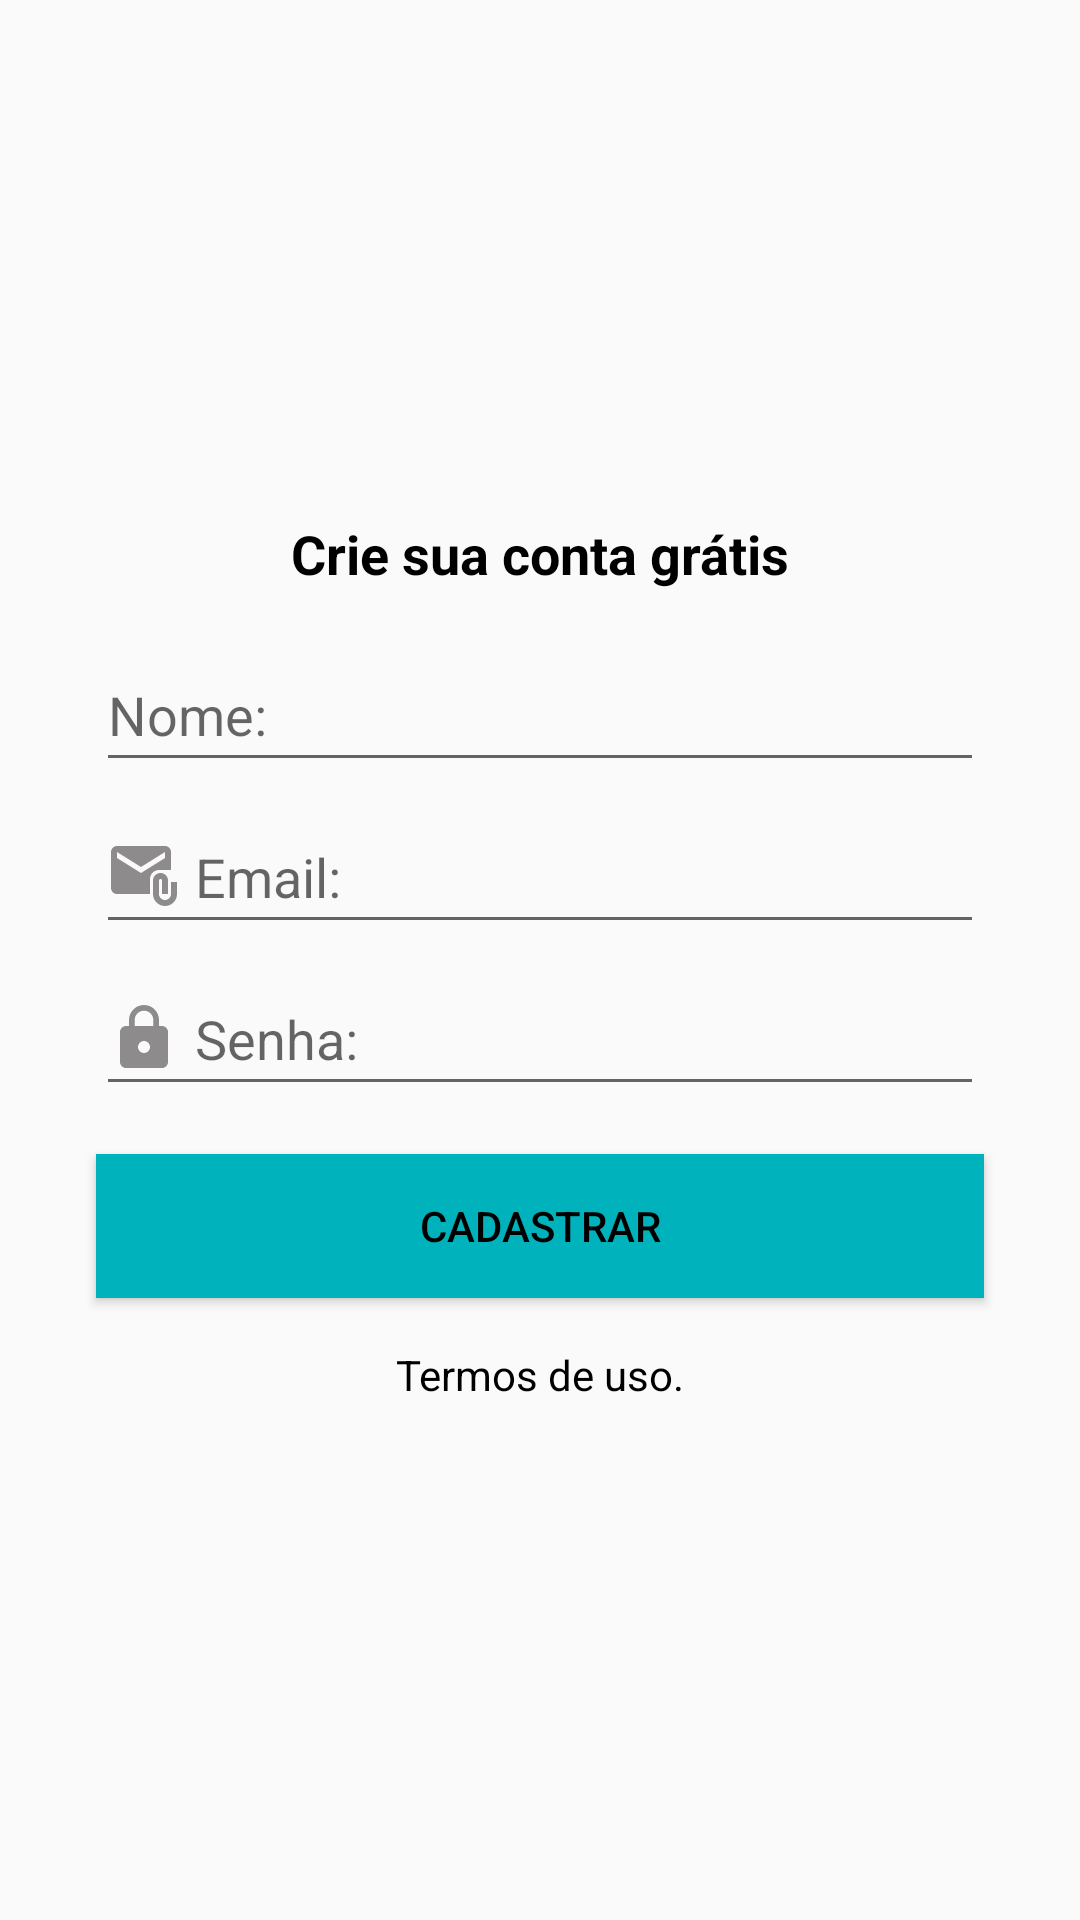

Layout XML and referenced resources for this Android screen:
<!-- AndroidManifest.xml: application theme Theme.Organizze -->
<!-- res/layout/activity_cadastro.xml -->
<?xml version="1.0" encoding="utf-8"?>
<androidx.constraintlayout.widget.ConstraintLayout xmlns:android="http://schemas.android.com/apk/res/android"
    xmlns:app="http://schemas.android.com/apk/res-auto"
    xmlns:tools="http://schemas.android.com/tools"
    android:layout_width="match_parent"
    android:layout_height="match_parent"
    tools:context=".activity.CadastroActivity">

    <TextView
        android:id="@+id/textView6"
        android:layout_width="wrap_content"
        android:layout_height="wrap_content"
        android:layout_marginBottom="16dp"
        android:text="@string/criesuaconta"
        android:textColor="@color/black"
        android:textSize="18sp"
        android:textStyle="bold"
        app:layout_constraintBottom_toTopOf="@+id/editNone"
        app:layout_constraintEnd_toEndOf="parent"
        app:layout_constraintStart_toStartOf="parent"
        app:layout_constraintTop_toTopOf="parent"
        app:layout_constraintVertical_chainStyle="packed" />

    <EditText
        android:id="@+id/editNone"
        android:layout_width="0dp"
        android:layout_height="48dp"
        android:layout_marginStart="32dp"
        android:layout_marginEnd="32dp"
        android:drawableLeft="@drawable/ic_baseline_person_24"
        android:drawablePadding="5dp"
        android:ems="10"
        android:hint="Nome:"
        android:inputType="textPersonName"
        app:layout_constraintBottom_toTopOf="@+id/editEmail"
        app:layout_constraintEnd_toEndOf="parent"
        app:layout_constraintStart_toStartOf="parent"
        app:layout_constraintTop_toBottomOf="@+id/textView6" />

    <EditText
        android:id="@+id/editEmail"
        android:layout_width="0dp"
        android:layout_height="48dp"
        android:layout_marginStart="32dp"
        android:layout_marginTop="6dp"
        android:layout_marginEnd="32dp"
        android:drawableLeft="@drawable/ic_baseline_attach_email_24"
        android:drawablePadding="5dp"
        android:ems="10"
        android:hint="Email:"
        android:inputType="textWebEmailAddress"
        app:layout_constraintBottom_toTopOf="@+id/editSenha"
        app:layout_constraintEnd_toEndOf="parent"
        app:layout_constraintHorizontal_bias="0.0"
        app:layout_constraintStart_toStartOf="parent"
        app:layout_constraintTop_toBottomOf="@+id/editNone" />

    <EditText
        android:id="@+id/editSenha"
        android:layout_width="0dp"
        android:layout_height="48dp"
        android:layout_marginStart="32dp"
        android:layout_marginTop="6dp"
        android:layout_marginEnd="32dp"
        android:drawableLeft="@drawable/ic_baseline_lock_24"
        android:drawablePadding="5dp"
        android:ems="10"
        android:hint="Senha:"
        android:inputType="textPassword"
        app:layout_constraintBottom_toTopOf="@+id/buttonCadastrar"
        app:layout_constraintEnd_toEndOf="parent"
        app:layout_constraintStart_toStartOf="parent"
        app:layout_constraintTop_toBottomOf="@+id/editEmail" />

    <Button
        android:id="@+id/buttonCadastrar"
        android:layout_width="0dp"
        android:layout_height="wrap_content"
        android:layout_marginStart="32dp"
        android:layout_marginTop="16dp"
        android:layout_marginEnd="32dp"
        android:layout_marginBottom="16dp"
        android:background="@color/purple_700"
        android:text="Cadastrar"
        android:textColor="@color/black"
        app:layout_constraintBottom_toTopOf="@+id/textView7"
        app:layout_constraintEnd_toEndOf="parent"
        app:layout_constraintStart_toStartOf="parent"
        app:layout_constraintTop_toBottomOf="@+id/editSenha" />

    <TextView
        android:id="@+id/textView7"
        android:layout_width="wrap_content"
        android:layout_height="wrap_content"
        android:text="Termos de uso."
        android:textColor="@color/black"
        app:layout_constraintBottom_toBottomOf="parent"
        app:layout_constraintEnd_toEndOf="parent"
        app:layout_constraintStart_toStartOf="parent"
        app:layout_constraintTop_toBottomOf="@+id/buttonCadastrar" />
</androidx.constraintlayout.widget.ConstraintLayout>
<!-- resources referenced by this layout -->
<resources>
  <color name="black">#FF000000</color>
  <color name="purple_700">#00b2bc</color>
  <!-- drawable ic_baseline_attach_email_24 (drawable) -->
  <vector android:height="24dp" android:tint="#8D8B8B"
      android:viewportHeight="24" android:viewportWidth="24"
      android:width="24dp" xmlns:android="http://schemas.android.com/apk/res/android">
      <path android:fillColor="@android:color/white" android:pathData="M21,10V4c0,-1.1 -0.9,-2 -2,-2H3C1.9,2 1.01,2.9 1.01,4L1,16c0,1.1 0.9,2 2,2h11v-5c0,-1.66 1.34,-3 3,-3H21zM11,11L3,6V4l8,5l8,-5v2L11,11z"/>
      <path android:fillColor="@android:color/white" android:pathData="M21,14v4c0,1.1 -0.9,2 -2,2s-2,-0.9 -2,-2v-4.5c0,-0.28 0.22,-0.5 0.5,-0.5s0.5,0.22 0.5,0.5V18h2v-4.5c0,-1.38 -1.12,-2.5 -2.5,-2.5S15,12.12 15,13.5V18c0,2.21 1.79,4 4,4s4,-1.79 4,-4v-4H21z"/>
  </vector>
  <!-- drawable ic_baseline_lock_24 (drawable) -->
  <vector android:height="24dp" android:tint="#8D8B8B"
      android:viewportHeight="24" android:viewportWidth="24"
      android:width="24dp" xmlns:android="http://schemas.android.com/apk/res/android">
      <path android:fillColor="@android:color/white" android:pathData="M18,8h-1L17,6c0,-2.76 -2.24,-5 -5,-5S7,3.24 7,6v2L6,8c-1.1,0 -2,0.9 -2,2v10c0,1.1 0.9,2 2,2h12c1.1,0 2,-0.9 2,-2L20,10c0,-1.1 -0.9,-2 -2,-2zM12,17c-1.1,0 -2,-0.9 -2,-2s0.9,-2 2,-2 2,0.9 2,2 -0.9,2 -2,2zM15.1,8L8.9,8L8.9,6c0,-1.71 1.39,-3.1 3.1,-3.1 1.71,0 3.1,1.39 3.1,3.1v2z"/>
  </vector>
  <string name="criesuaconta">Crie sua conta grátis</string>
  <style name="Theme.Organizze" parent="Theme.AppCompat.Light.DarkActionBar">
          
          <item name="colorPrimary">@color/purple_500</item>
          <item name="colorPrimaryVariant">@color/purple_700</item>
          <item name="colorOnPrimary">@color/white</item>
          
          <item name="colorSecondary">@color/teal_200</item>
          <item name="colorSecondaryVariant">@color/teal_700</item>
          <item name="colorOnSecondary">@color/black</item>
          
          <item name="android:statusBarColor">?attr/colorPrimaryVariant</item>
          
      </style>
  <color name="purple_500">#01c7d2</color>
  <color name="white">#FFFFFFFF</color>
  <color name="teal_200">#FF03DAC5</color>
  <color name="teal_700">#FF018786</color>
</resources>
